Labelled photos from "improved_letters", an image-classification folder in ul8ziz/thamudic-language-module. The possible labels are: letter 1, letter 10, letter 11, letter 12, letter 13, letter 14, letter 15, letter 16, letter 17, letter 18, letter 19, letter 2, letter 20, letter 21, letter 22, letter 23, letter 24, letter 25, letter 26, letter 27, letter 28, letter 3, letter 4, letter 5, letter 6, letter 7, letter 8, letter 9.

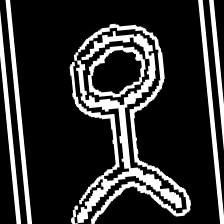
Label: letter 14

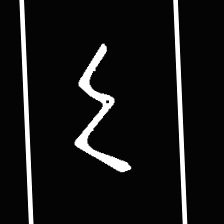
Label: letter 13

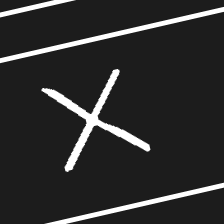
Label: letter 7

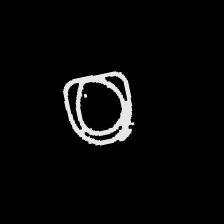
Label: letter 18

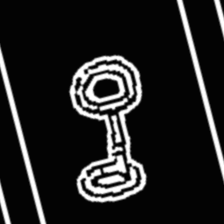
Label: letter 4

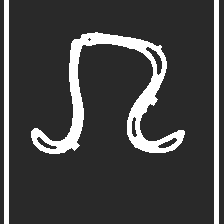
Label: letter 19
